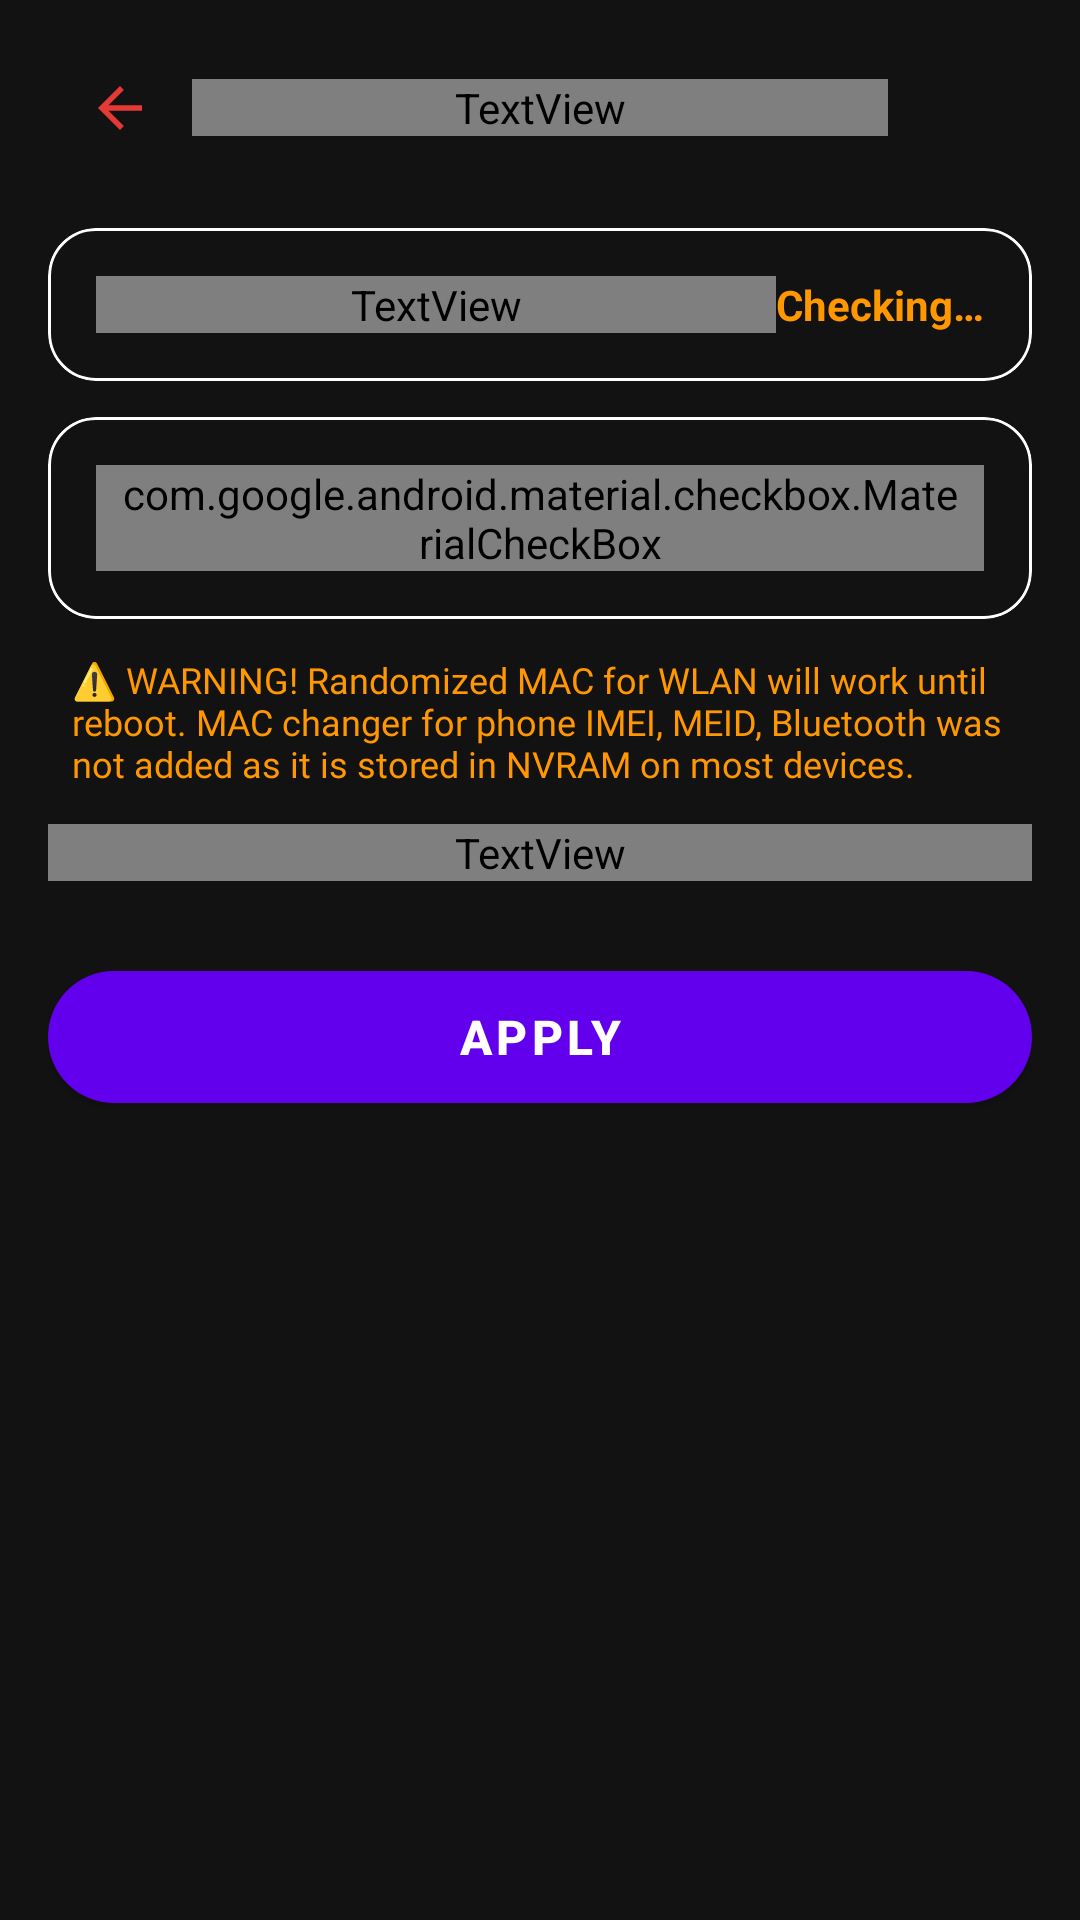

Here is an Android app screen rendered from its layout file. Give the layout XML and the strings, colors and styles it references.
<!-- AndroidManifest.xml: application theme Theme.AndroidSpoof -->
<!-- res/layout/menu_mac.xml -->
<?xml version="1.0" encoding="utf-8"?>
<LinearLayout xmlns:android="http://schemas.android.com/apk/res/android"
    xmlns:app="http://schemas.android.com/apk/res-auto"
    xmlns:tools="http://schemas.android.com/tools"
    android:layout_width="match_parent"
    android:layout_height="match_parent"
    android:orientation="vertical"
    android:background="?attr/spoof_bg">
    <LinearLayout
        android:layout_width="match_parent"
        android:layout_height="wrap_content"
        android:orientation="horizontal"
        android:gravity="center_vertical"
        android:layout_marginBottom="16dp"
        android:paddingTop="12dp"
        android:paddingStart="16dp"
        android:paddingEnd="16dp"
        tools:ignore="UseCompoundDrawables">
        <ImageView
            android:id="@+id/btn_back"
            android:layout_width="48dp"
            android:layout_height="48dp"
            android:src="@drawable/draw_forward"
            android:rotation="180"
            android:padding="13dp"
            android:contentDescription="@string/desc_back"
            android:foreground="?attr/selectableItemBackgroundBorderless"/>
        <TextView
            android:id="@+id/bar_title"
            android:layout_width="0dp"
            android:layout_height="wrap_content"
            android:layout_weight="1"
            android:layout_marginEnd="48dp"
            android:text="@string/mac_address_changer"
            android:textColor="?attr/spoof_text"
            android:textSize="18sp"
            android:textStyle="bold"
            android:gravity="center"/>
    </LinearLayout>
    <ScrollView
        android:layout_width="match_parent"
        android:layout_height="match_parent"
        android:paddingStart="16dp"
        android:paddingEnd="16dp">
        <LinearLayout
            android:layout_width="match_parent"
            android:layout_height="wrap_content"
            android:orientation="vertical"
            android:paddingBottom="20dp">
            <com.google.android.material.card.MaterialCardView
                android:layout_width="match_parent"
                android:layout_height="wrap_content"
                android:layout_marginBottom="12dp"
                app:cardBackgroundColor="?attr/spoof_card"
                app:cardCornerRadius="16dp"
                app:cardElevation="0dp"
                app:strokeColor="?attr/spoof_stroke"
                app:strokeWidth="1dp">
                <LinearLayout
                    android:layout_width="match_parent"
                    android:layout_height="wrap_content"
                    android:orientation="horizontal"
                    android:gravity="center_vertical"
                    android:padding="16dp">
                    <TextView
                        android:layout_width="0dp"
                        android:layout_height="wrap_content"
                        android:layout_weight="1"
                        android:text="@string/connection_status"
                        android:textColor="?attr/spoof_text"
                        android:textSize="14sp"
                        android:textStyle="bold"
                        android:fontFamily="@font/poppins_light"/>
                    <TextView
                        android:id="@+id/txt_connection_status"
                        android:layout_width="wrap_content"
                        android:layout_height="wrap_content"
                        android:text="@string/checking"
                        android:textSize="14sp"
                        android:textStyle="bold"
                        android:textColor="#FF9800"/>
                </LinearLayout>
            </com.google.android.material.card.MaterialCardView>
            <com.google.android.material.card.MaterialCardView
                android:layout_width="match_parent"
                android:layout_height="wrap_content"
                android:layout_marginBottom="12dp"
                app:cardBackgroundColor="?attr/spoof_card"
                app:cardCornerRadius="16dp"
                app:cardElevation="0dp"
                app:strokeColor="?attr/spoof_stroke"
                app:strokeWidth="1dp">
                <LinearLayout
                    android:layout_width="match_parent"
                    android:layout_height="wrap_content"
                    android:orientation="vertical"
                    android:padding="16dp">
                    <com.google.android.material.checkbox.MaterialCheckBox
                        android:id="@+id/chk_rand"
                        android:layout_width="match_parent"
                        android:layout_height="wrap_content"
                        android:text="@string/randomize_wifi_mac"
                        android:textColor="?attr/spoof_text"
                        android:textSize="14sp"
                        android:paddingStart="8dp"
                        android:paddingEnd="8dp"/>
                </LinearLayout>
            </com.google.android.material.card.MaterialCardView>
            <TextView
                android:id="@+id/tv_warn"
                android:layout_width="match_parent"
                android:layout_height="wrap_content"
                android:text="@string/warning_mac_reset"
                android:textSize="12sp"
                android:textColor="#FF9800"
                android:layout_marginBottom="12dp"
                android:paddingStart="8dp"
                android:paddingEnd="8dp"
                android:fontFamily="@font/poppins_extrabold"/>
            <TextView
                android:id="@+id/txt_mac"
                android:layout_width="match_parent"
                android:layout_height="wrap_content"
                android:textSize="13sp"
                android:textColor="?attr/spoof_text_secondary"
                android:layout_marginBottom="24dp"
                android:paddingStart="8dp"
                android:paddingEnd="8dp"/>
            <com.google.android.material.button.MaterialButton
                android:id="@+id/btn_go"
                android:layout_width="match_parent"
                android:layout_height="56dp"
                android:text="@string/action_apply"
                android:textColor="#FFFFFF"
                android:textSize="16sp"
                android:textStyle="bold"
                app:cornerRadius="28dp"/>
        </LinearLayout>
    </ScrollView>
</LinearLayout>
<!-- resources referenced by this layout -->
<resources>
  <!-- drawable draw_forward (drawable) -->
  <vector xmlns:android="http://schemas.android.com/apk/res/android"
      android:width="24dp"
      android:height="24dp"
      android:viewportWidth="24"
      android:viewportHeight="24">
      <path android:fillColor="#E53935"
          android:pathData="M12,4l-1.41,1.41L16.17,11H4v2h12.17l-5.58,5.59L12,20l8,-8z"/>
  </vector>
  <string name="action_apply">APPLY</string>
  <string name="checking">Checking…</string>
  <string name="connection_status">Network Status:</string>
  <string name="desc_back">Back</string>
  <string name="mac_address_changer">MAC Address Changer</string>
  <string name="randomize_wifi_mac">Randomize Wi-Fi (WLAN) MAC Address</string>
  <string name="warning_mac_reset">⚠️ WARNING! Randomized MAC for WLAN will work until reboot. MAC changer for phone IMEI, MEID, Bluetooth was not added as it is stored in NVRAM on most devices.</string>
  <style name="Theme.AndroidSpoof" parent="Theme.MaterialComponents.NoActionBar">
          <item name="colorPrimary">@color/colorPrimary</item>
          <item name="colorPrimaryVariant">@color/colorPrimaryDark</item>
          <item name="colorOnPrimary">#000000</item>
          <item name="colorSecondary">@color/colorAccent</item>
          <item name="colorSecondaryVariant">@color/colorAccent</item>
          <item name="colorOnSecondary">#000000</item>
          <item name="android:windowFullscreen">true</item>
          <item name="android:windowDrawsSystemBarBackgrounds">true</item>
      </style>
  <color name="colorPrimary">#6200EE</color>
  <color name="colorPrimaryDark">#3700B3</color>
  <color name="colorAccent">#03DAC6</color>
</resources>
